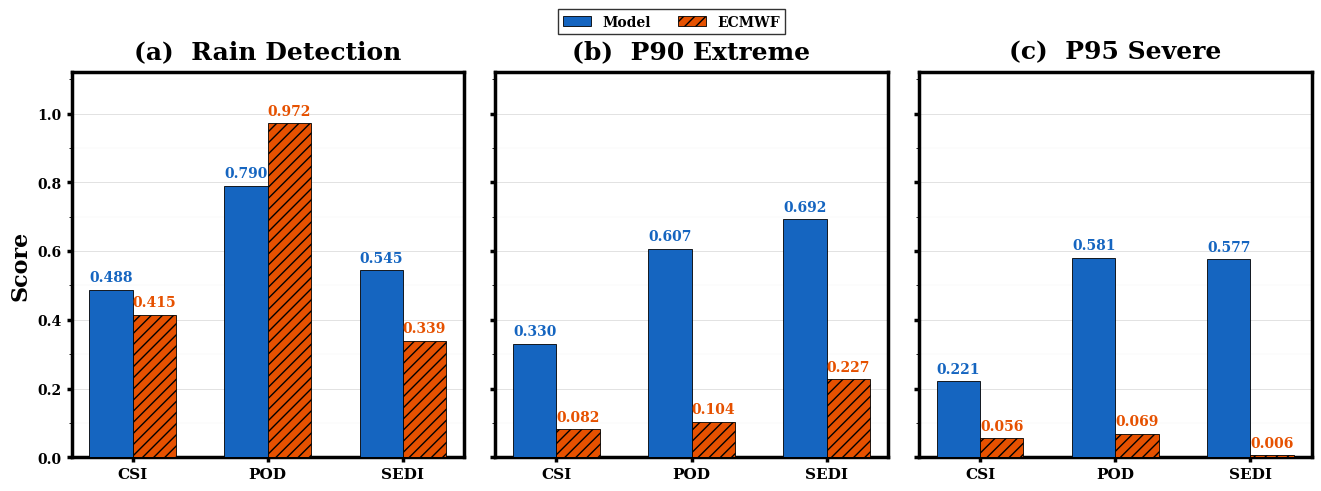

The matplotlib source for this figure:
"""
Fig 2 – Performance Comparison: Model vs ECMWF
Grouped bar chart (1×3 sub-panels) for Nature-style publication.
Data source: LOOCV 10-Year Average, ALL stations.
"""

import matplotlib
matplotlib.use("Agg")

import matplotlib.pyplot as plt
import matplotlib.ticker as mticker
import numpy as np

# ── Data ────────────────────────────────────────────────────────────────────
metrics = ["CSI", "POD", "SEDI"]

model_rain  = [0.488, 0.790, 0.545]
ecmwf_rain  = [0.415, 0.972, 0.339]

model_p90   = [0.330, 0.607, 0.692]
ecmwf_p90   = [0.082, 0.104, 0.227]

model_p95   = [0.221, 0.581, 0.577]
ecmwf_p95   = [0.056, 0.069, 0.006]

panels = [
    {"title": "Rain Detection",  "model": model_rain, "ecmwf": ecmwf_rain, "label": "a"},
    {"title": "P90 Extreme",     "model": model_p90,  "ecmwf": ecmwf_p90,  "label": "b"},
    {"title": "P95 Severe",      "model": model_p95,  "ecmwf": ecmwf_p95,  "label": "c"},
]

# ── Colours & style ────────────────────────────────────────────────────────
COLOR_MODEL = "#1565C0"
COLOR_ECMWF = "#E65100"
HATCH_ECMWF = "///"

plt.rcParams.update({
    "font.family":       "serif",
    "font.size": 14,
    "font.weight": "bold",
    "axes.labelweight": "bold",
    "axes.titleweight": "bold",
    "axes.labelsize": 16,
    "axes.titlesize": 18,
    "xtick.labelsize":   11,
    "ytick.labelsize":   10,
    "legend.fontsize":   11,
    "figure.dpi":        300,
    "savefig.dpi":       300,
    "savefig.bbox":      "tight",
    "axes.linewidth": 2.5,
    "xtick.major.width": 2.5,
    "ytick.major.width": 2.5,
    "xtick.direction":   "out",
    "ytick.direction":   "out",
})

# ── Figure ──────────────────────────────────────────────────────────────────
fig, axes = plt.subplots(1, 3, figsize=(16, 5), sharey=True)
fig.subplots_adjust(wspace=0.08)

bar_width = 0.32
x = np.arange(len(metrics))

for ax, panel in zip(axes, panels):
    m_vals = panel["model"]
    e_vals = panel["ecmwf"]

    bars_m = ax.bar(
        x - bar_width / 2, m_vals, bar_width,
        color=COLOR_MODEL, edgecolor="black", linewidth=0.6,
        label="Model", zorder=3,
    )
    bars_e = ax.bar(
        x + bar_width / 2, e_vals, bar_width,
        color=COLOR_ECMWF, edgecolor="black", linewidth=0.6,
        hatch=HATCH_ECMWF, label="ECMWF", zorder=3,
    )

    # Value labels
    for bar in bars_m:
        h = bar.get_height()
        ax.text(
            bar.get_x() + bar.get_width() / 2, h + 0.015,
            f"{h:.3f}", ha="center", va="bottom",
            fontsize=10, color=COLOR_MODEL,
        )
    for bar in bars_e:
        h = bar.get_height()
        ax.text(
            bar.get_x() + bar.get_width() / 2, h + 0.015,
            f"{h:.3f}", ha="center", va="bottom",
            fontsize=10, color=COLOR_ECMWF,
        )

    # Axes formatting
    ax.set_xticks(x)
    ax.set_xticklabels(metrics)
    ax.set_ylim(0, 1.12)
    ax.yaxis.set_major_locator(mticker.MultipleLocator(0.2))
    ax.yaxis.set_minor_locator(mticker.MultipleLocator(0.1))

    # Gridlines
    ax.yaxis.grid(True, which="major", linestyle="-",  linewidth=0.4, color="#CCCCCC", zorder=0)
    ax.yaxis.grid(True, which="minor", linestyle=":",  linewidth=0.3, color="#E0E0E0", zorder=0)
    ax.set_axisbelow(True)

    # Panel label & title
    ax.set_title(f"({panel['label']})  {panel['title']}", pad=10)

    # Bold box - all spines visible
    for sp in ax.spines.values():
        sp.set_visible(True)
        sp.set_linewidth(2.5)

# Y-axis label only on first panel
axes[0].set_ylabel("Score")

# ── Shared legend ───────────────────────────────────────────────────────────
handles, labels = axes[0].get_legend_handles_labels()
fig.legend(
    handles, labels,
    loc="upper center", ncol=2,
    frameon=True, edgecolor="black", fancybox=False,
    bbox_to_anchor=(0.5, 1.02),
    fontsize=10,
)

# ── Save ────────────────────────────────────────────────────────────────────
out_path = r"D:\NEW_NRSC\paper_figures\Fig2_Performance_Comparison.png"
fig.savefig(out_path, dpi=300, bbox_inches="tight", facecolor="white")
plt.close(fig)
print(f"[OK] Saved: {out_path}")
